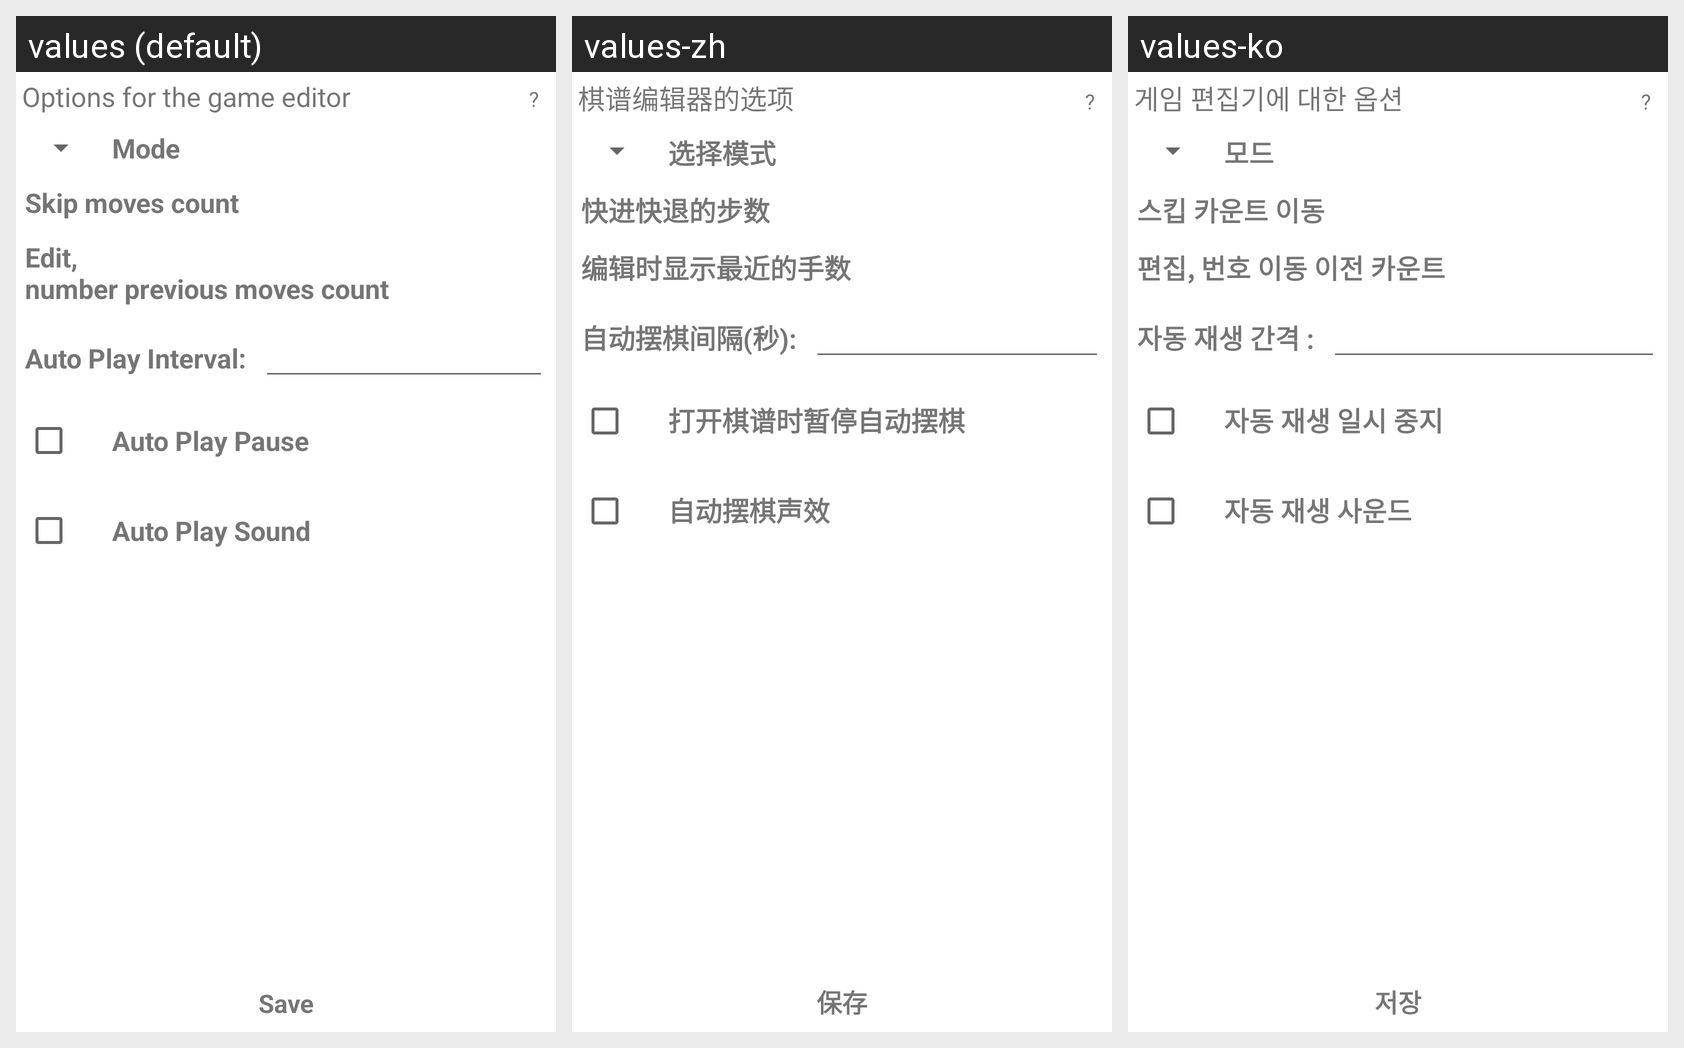

Strings drawn on this Android screen and how each of the app's shown locales translates them:
Android screen res/layout/playoptions.xml rendered under 3 locales, left to right: values (default), values-zh, values-ko. Device: Nexus 5 (rendered at 1080×1920; each locale shown at half size, 540×960, under a caption strip naming it); theme Theme.MaterialComponents.DayNight.NoActionBar.
Other locales in the repository, not shown: values-de, values-it, values-ru.
Strings drawn on this screen, with the default value and each locale's value (text and hints the layout hard-codes, and strings that could not be matched under every locale, appear in the picture but are not listed):

playOptsTitle
  values: Options for the game editor
  values-zh: 棋谱编辑器的选项
  values-ko: 게임 편집기에 대한 옵션

QMark
  values: ?
  values-zh: ?
  values-ko: ?

selectPlayMode
  values: Mode
  values-zh: 选择模式
  values-ko: 모드

prefsSkipMoves
  values: Skip moves count
  values-zh: 快进快退的步数
  values-ko: 스킵 카운트 이동

prefsEditNumPrev
  values: Edit, 
      number previous moves count
  values-zh: 编辑时显示最近的手数
  values-ko: 편집, 번호 이동 이전 카운트

autoPlayInterval
  values: Auto Play Interval:
  values-zh: 自动摆棋间隔(秒):
  values-ko: 자동 재생 간격 :

AutoPlayPause
  values: Auto Play Pause
  values-zh: 打开棋谱时暂停自动摆棋
  values-ko: 자동 재생 일시 중지

AutoPlaySound
  values: Auto Play Sound
  values-zh: 自动摆棋声效
  values-ko: 자동 재생 사운드

Save
  values: Save
  values-zh: 保存
  values-ko: 저장
